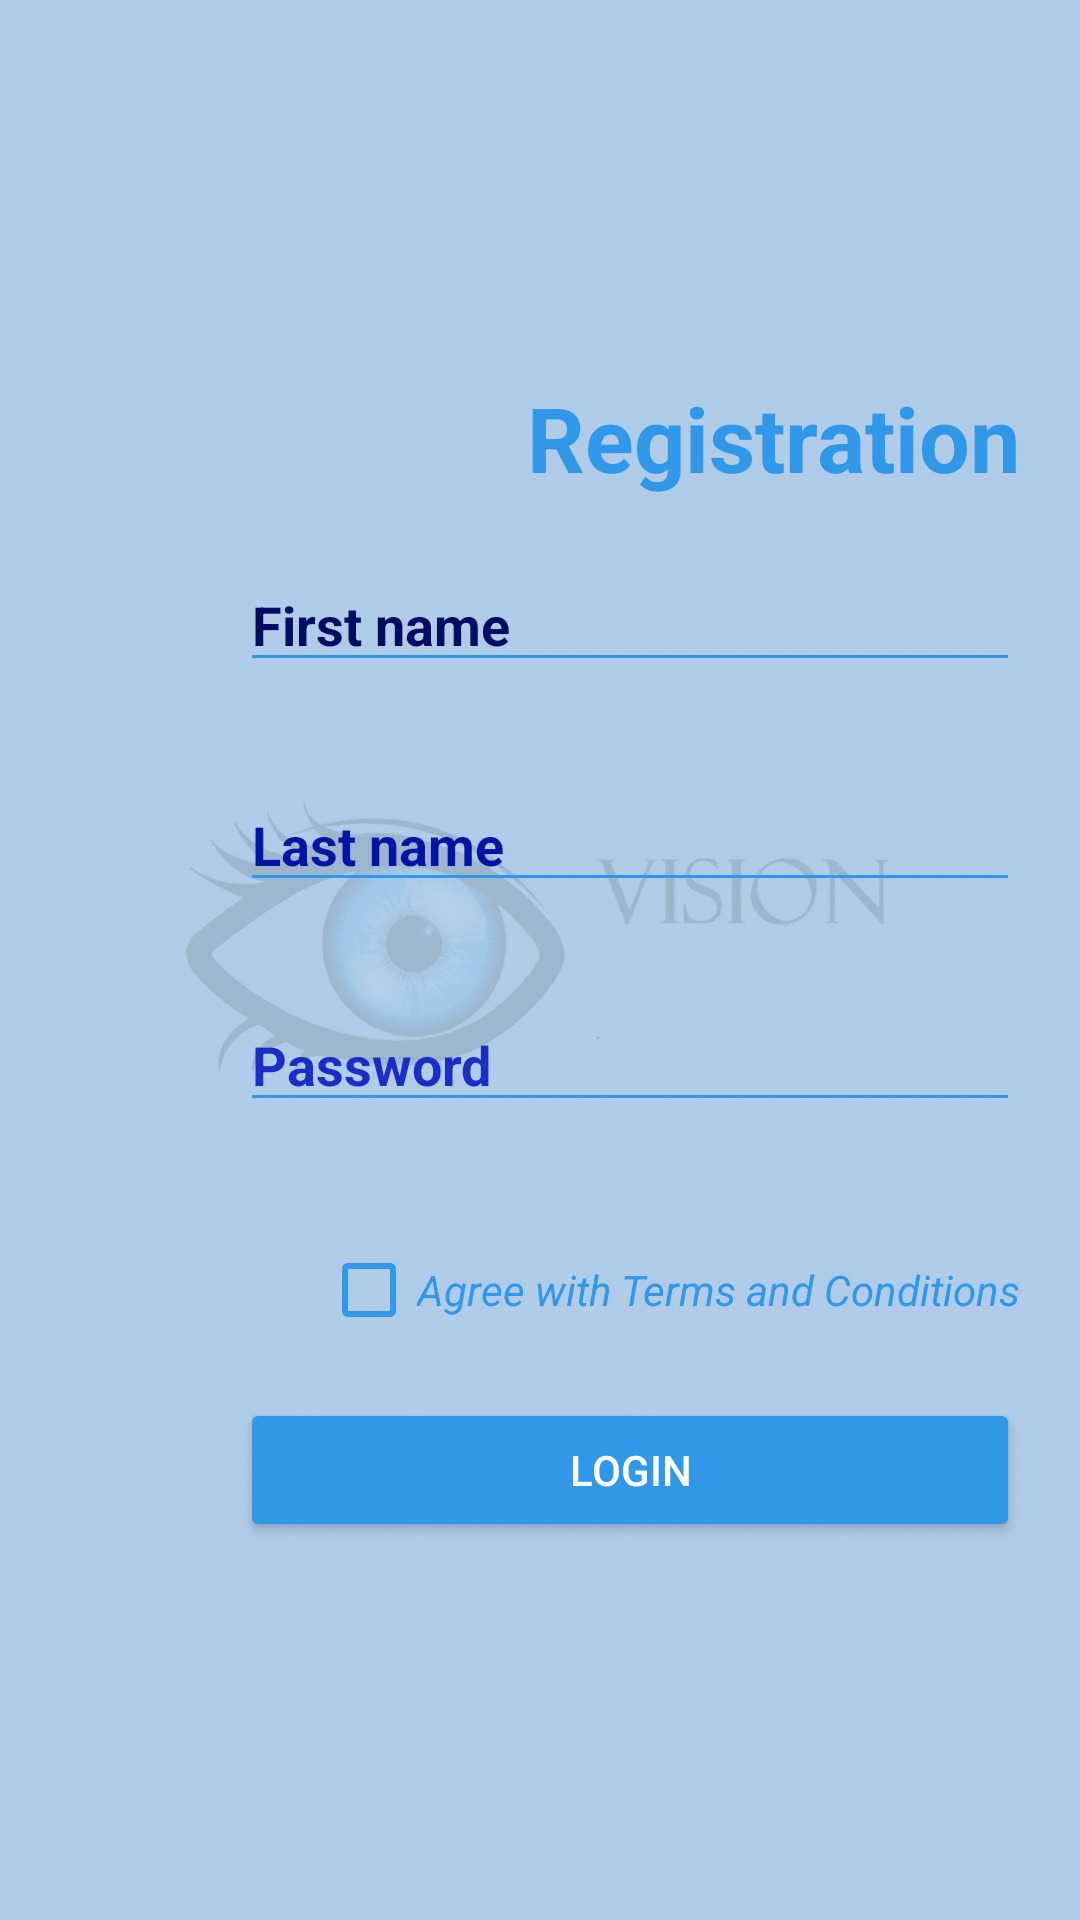

Reconstruct the res/layout file that produces this screen, plus the resources it refers to.
<!-- AndroidManifest.xml: activity theme Theme.VisionApp -->
<!-- res/layout/log_in_screen.xml -->
<?xml version="1.0" encoding="utf-8"?>
<LinearLayout xmlns:android="http://schemas.android.com/apk/res/android"
    android:layout_width="match_parent"
    android:layout_height="match_parent"
    android:background="@drawable/main_bcg"
    android:gravity="center"
    android:orientation="vertical"
    android:padding="20dp"
    android:paddingStart="80dp">

    <TextView
        android:layout_width="wrap_content"
        android:layout_height="wrap_content"
        android:layout_gravity="end"
        android:text="Registration"
        android:textColor="@color/login_screen_text"
        android:textSize="30sp"
        android:textStyle="bold" />

    <EditText
        android:id="@+id/firstName"
        android:layout_width="match_parent"
        android:layout_height="wrap_content"
        android:layout_marginVertical="20dp"
        android:backgroundTint="@color/login_screen_text"
        android:hint="First name"
        android:textColor="@color/login_screen_edit_text"
        android:textColorHint="@color/login_screen_edit_text"
        android:textStyle="bold" />

    <EditText
        android:id="@+id/lastName"
        android:layout_width="match_parent"
        android:layout_height="wrap_content"
        android:layout_marginVertical="12dp"
        android:backgroundTint="@color/login_screen_text"
        android:hint="Last name"
        android:textColor="@color/login_screen_edit_text2"
        android:textColorHint="@color/login_screen_edit_text2"
        android:textStyle="bold" />

    <EditText
        android:id="@+id/password"
        android:layout_width="match_parent"
        android:layout_height="wrap_content"
        android:layout_marginVertical="20dp"
        android:backgroundTint="@color/login_screen_text"
        android:hint="Password"
        android:textColor="@color/login_screen_edit_text3"
        android:textStyle="bold"
        android:textColorHint="@color/login_screen_edit_text3" />

    <LinearLayout
        android:layout_width="match_parent"
        android:layout_height="wrap_content"
        android:layout_marginTop="20dp"
        android:gravity="end"
        android:orientation="horizontal">

        <CheckBox
            android:id="@+id/checkBox"
            android:layout_width="wrap_content"
            android:layout_height="wrap_content"
            android:backgroundTint="@color/login_screen_text"
            android:buttonTint="@color/login_screen_text"/>

        <TextView
            android:layout_width="wrap_content"
            android:layout_height="wrap_content"
            android:text="Agree with Terms and Conditions"
            android:textColor="@color/login_screen_text"
            android:textStyle="italic" />

    </LinearLayout>

    <Button
        android:id="@+id/login_button"
        android:layout_width="match_parent"
        android:layout_height="wrap_content"
        android:layout_gravity="bottom"
        android:layout_marginTop="20dp"
        android:backgroundTint="@color/login_screen_text"
        android:textColor="@color/white"
        android:text="Login" />

</LinearLayout>
<!-- resources referenced by this layout -->
<resources>
  <color name="login_screen_edit_text">#FF000b62</color>
  <color name="login_screen_edit_text2">#0214A5</color>
  <color name="login_screen_edit_text3">#1A2DC6</color>
  <color name="login_screen_text">#FF2F98E9</color>
  <color name="white">#FFFFFFFF</color>
  <!-- drawable main_bcg: png bitmap (drawable, 162994 bytes) -->
  <style name="Theme.VisionApp" parent="android:Theme.Material.Light.NoActionBar" />
</resources>
